Run: headless pygame with SDL's dummy video driver; simulated clock (each Clock.tick advances the game by its frame time, no real sleeping); random seed 0; keys injected as events and as key.get_pressed() state; mouse plan: one left click at the window centre at the start of phase 2, then a move to the lower-right quarter at the start of phase 3.
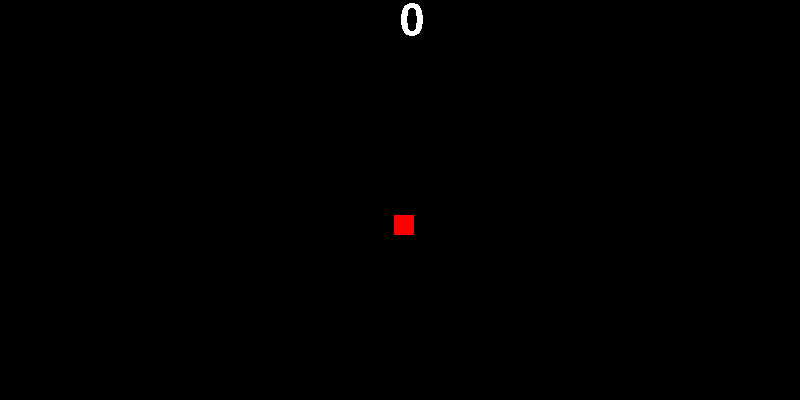
Frame 1 of 4 · flips 1–60 · no input
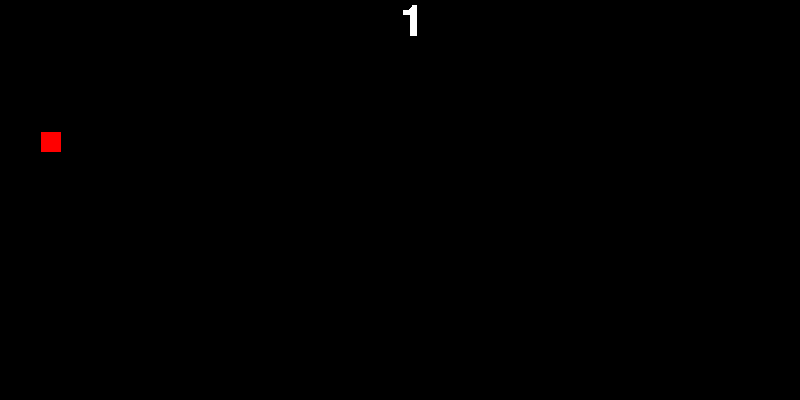
Frame 2 of 4 · flips 61–180 · clicked the window centre · tapped SPACE, RETURN · held RIGHT (→), D
Frame 3 of 4 · flips 181–300 · moved the mouse to the lower-right quarter · held DOWN (↓), S · screen unchanged from frame 2, image omitted
Frame 4 of 4 · flips 301–420 · held LEFT (←), A, UP (↑), W · screen unchanged from frame 3, image omitted

The pygame program that drew these frames:

import pygame
import random

pygame.init()
w,h = 800,400
scr = pygame.display.set_mode((w,h))

aimw,aimh = 20,20
x,y = random.randint(0,w-aimw),random.randint(0,h-aimh)

cheat = True

timer = 60
pontok_szam = 0
fnt = pygame.font.SysFont("timesnewroman",65)
pontok = fnt.render("0",False,(255,255,255),(0,0,0))
#pontokrct = pontok.get_rect()

pontrect = pygame.Rect(x,y,aimw,aimh)
pontszin = (255,0,0)

running = True
while running:
    scr.fill((0,0,0))
    for event in pygame.event.get():
        if event.type == pygame.KEYDOWN:
            if event.key == pygame.K_ESCAPE:
                running = False
            if event.key == pygame.K_SPACE:
                if cheat:
                    cheat = False
                else:
                    cheat = True
        if event.type == pygame.MOUSEBUTTONDOWN:
            if pygame.mouse.get_pos()[0] > x-aimw and pygame.mouse.get_pos()[0] < x+aimw and pygame.mouse.get_pos()[1] > y-aimh and pygame.mouse.get_pos()[1] < y+aimh:
                x,y = random.randint(0,w-aimw),random.randint(0,h-aimh)
                pontok_szam += 1
                pontrect = pygame.Rect(x,y,aimw,aimh)
                pontok = fnt.render(str(pontok_szam),False,(255,255,255),(0,0,0))
                print(pontok_szam)
                
            else:
                pontok_szam -= 1
                pontok = fnt.render(str(pontok_szam),False,(255,255,255),(0,0,0))
                print(pontok_szam)
    if cheat:
        pygame.mouse.set_pos([pontrect.x+pontrect.width/2,pontrect.y+pontrect.height/2])
    scr.blit(pontok,(w/2,0))
    pygame.draw.rect(scr,pontszin,pontrect)
    pygame.display.flip()
